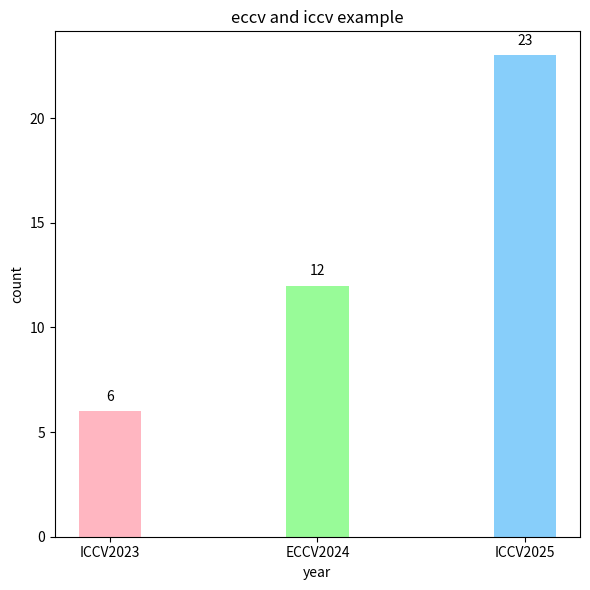

Write Python code to recreate this figure.
import matplotlib.pyplot as plt


# # 设置数据
# ACL
# years = ["ACL2023", "ACL2024", "ACL2025"]
# values = [14, 79, 260]

# CVPR
# years = ["CVPR2023", "CVPR2024", "CVPR2025"]
# values = [10, 12, 31]

# ICCV
years = ["ICCV2023", "ECCV2024", "ICCV2025", ]
values = [6, 12, 23]


# Nips
# years = ["Nips2023", "Nips2024", "Nips2025"]
# values = [54, 106, 221]

# ICML
# years = ["icml2023", "icml2024", "icml2025"]
# values = [30, 59, 113]

# ICLR
# years = ["iclr2023", "iclr2024"]
# values = [24, 42]

# 创建柱状图
plt.figure(figsize=(6, 6))
# 调整柱子宽度使其更细且更紧凑
plt.bar(years, values, color=['#FFB6C1', '#98FB98', '#87CEFA'], width=0.3)
# plt.bar(years, values, color=['#FFB6C1', '#98FB98'], width=0.3)

# 添加标题和标签
plt.title('eccv and iccv example')
plt.xlabel('year')
plt.ylabel('count')

# 在柱状图上添加数值标签
# for i, value in enumerate(values):
#     plt.text(i, value + 5, str(value), ha='center')
for i, value in enumerate(values):
     plt.text(i, value + 0.5, str(value), ha='center')

# 保存图表（可选）
plt.savefig('iccv.png')

# 显示图表
plt.tight_layout()
plt.show()
